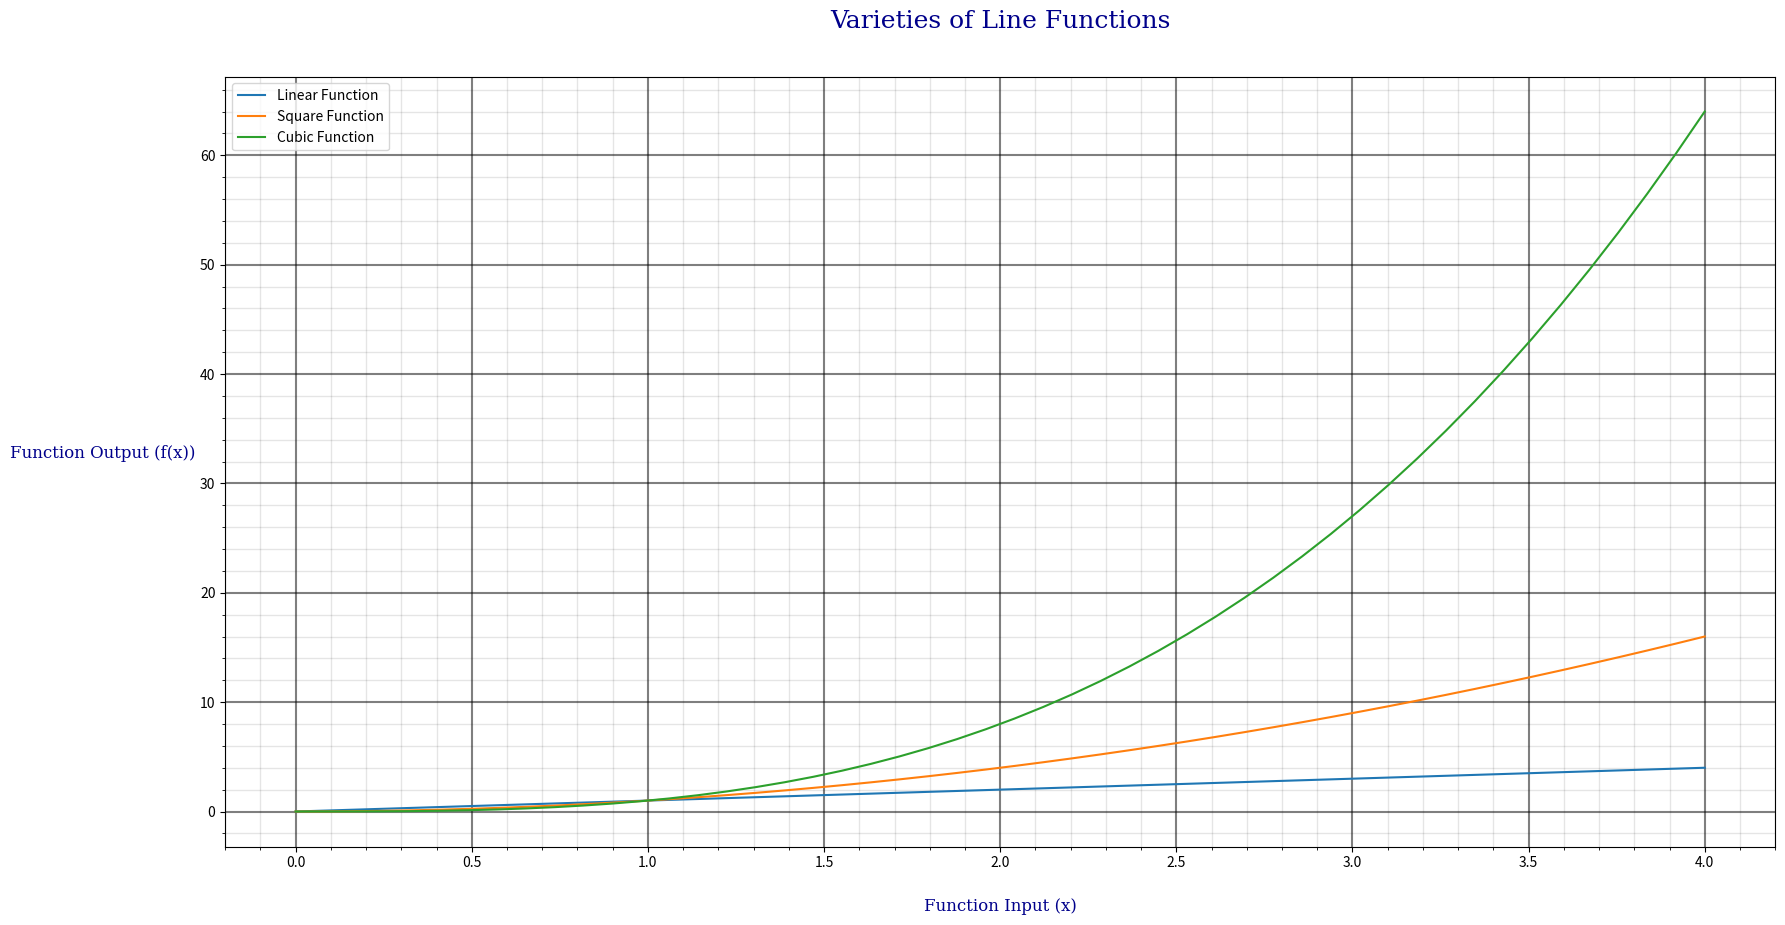

Write the Python code that produced this figure.
# plottask.py
# The purpose of this program is to plot three different mathematical functions on a graph.
# author: Emma Farrell

# The libraries numpy and matplotlib.pyplot are imported using the import function.
# They are assigned the aliases np and plt respectively to make them easier to call.
import numpy as np
import matplotlib.pyplot as plt

# Tried np.array, it gave results that aren't granular enough. The step argument must be an integer, therefore cannot break down any further.
# The functions came out as serieses of connected lines with different, gradually increasing slopes. 
# The square and cubic functions were not coming out as curves as they should be. 
# numpy.linspace() returns a series of 50 (by default) evenly spaced float numbers within a specified range.
# This is more suitable for the needs of the plot and allows the functions to be plotted smoothly.
xpoints = np.linspace(0, 4)

# The functions f(x), g(x) and h(x) are calculated as specified in the problem. 
fofx = xpoints
gofx = xpoints**2
hofx = xpoints**3

# The three functions are plotted using the .plot() function from the matplotlib.pyplot library. 
# These three functions will all appear on the same plot.
# Each function is given a label, which will appear in the legend when the .legend() function is called. 
plt.plot(xpoints, fofx, label = 'Linear Function')
plt.plot(xpoints, gofx, label = 'Square Function')
plt.plot(xpoints, hofx, label = 'Cubic Function')

# Two fonts are defined within dictionaries and set to variables. 
# This sets the font family which will be used, the colour of the text and the size of the text.
font1 = {'family':'serif','color':'darkblue','size': 18}
font2 = {'family':'serif','color':'darkblue','size': 12}

# The plot title and axis labels are created using the .title(), .xlabel() and .ylabel() functions.
# The title/label text is passed as a string to the first argument of the functions.
# The title will appear above the plot, and the axis labels will appear next to their relevant axis.
# fontdict sets the font that will be used by the title/label. In this case, we are using the two fonts defined above. 
# pad and labelpad set the size of 'padding' or space around the title/labels.
plt.title('Varieties of Line Functions', pad = 35, fontdict = font1)
plt.xlabel('Function Input (x)', labelpad = 20, fontdict = font2)
plt.ylabel('Function Output (f(x))', rotation = 0, labelpad = 70, fontdict = font2)

# plt.figure(num = 1, figsize=(20,10), ) #dpi = 80
plt.figure(num = 1).set_figheight(10) #dpi = 80
plt.figure(num = 1).set_figwidth(20) #dpi = 80

plt.legend()

plt.minorticks_on()
plt.grid(which = 'major', lw = 1.5, color = 'black', alpha = 0.5)
plt.grid(which = 'minor', lw = 1.0, color = 'black', alpha = 0.1)
plt.show()